Run: headless pygame with SDL's dummy video driver; simulated clock (each Clock.tick advances the game by its frame time, no real sleeping); random seed 0; keys injected as events and as key.get_pressed() state; no mouse input.
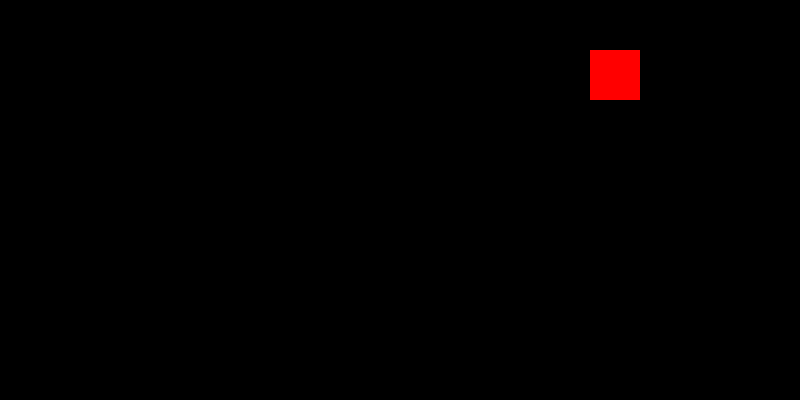
Frame 1 of 4 · flips 1–60 · no input
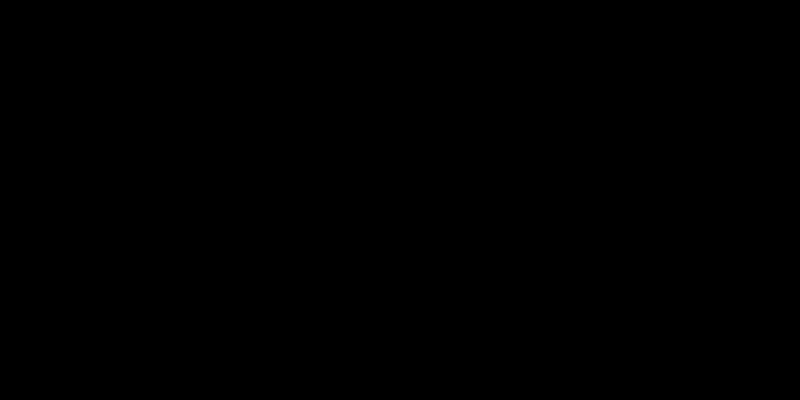
Frame 2 of 4 · flips 61–180 · tapped SPACE, RETURN · held RIGHT (→), D
Frame 3 of 4 · flips 181–300 · held DOWN (↓), S · screen unchanged from frame 2, image omitted
Frame 4 of 4 · flips 301–420 · held LEFT (←), A, UP (↑), W · screen unchanged from frame 3, image omitted

The pygame program that drew these frames:

import pygame

if __name__ == '__main__':
    pygame.init()
    pygame.display.set_caption('Движущийся круг 2')
    size = width, height = 800, 400
    screen = pygame.display.set_mode(size)
    character = pygame.Surface((50, 50))
    pygame.draw.circle(character, 'red', (25, 25), 50)
    xpos = 0
    running = True
    x_pos = 0
    v = 20  # пикселей в секунду
    fps = 60
    clock = pygame.time.Clock()
    while running:
        for event in pygame.event.get():
            if event.type == pygame.QUIT:
                running = False
        screen.fill((0, 0, 0))
        screen.blit(character, (xpos, 50))
        xpos += 10
        clock.tick(fps)
        pygame.display.flip()
    pygame.quit()
